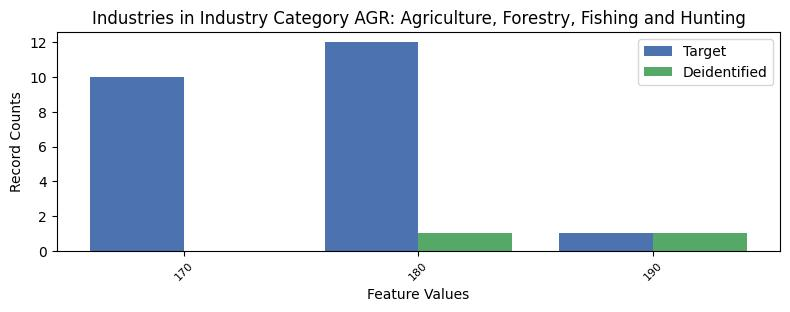

Values plotted in this chart, from the file beside it:
, INDP, count_target, count_deidentified
1, 170, 10, 0.0
0, 180, 12, 1.0
2, 190, 1, 1.0
